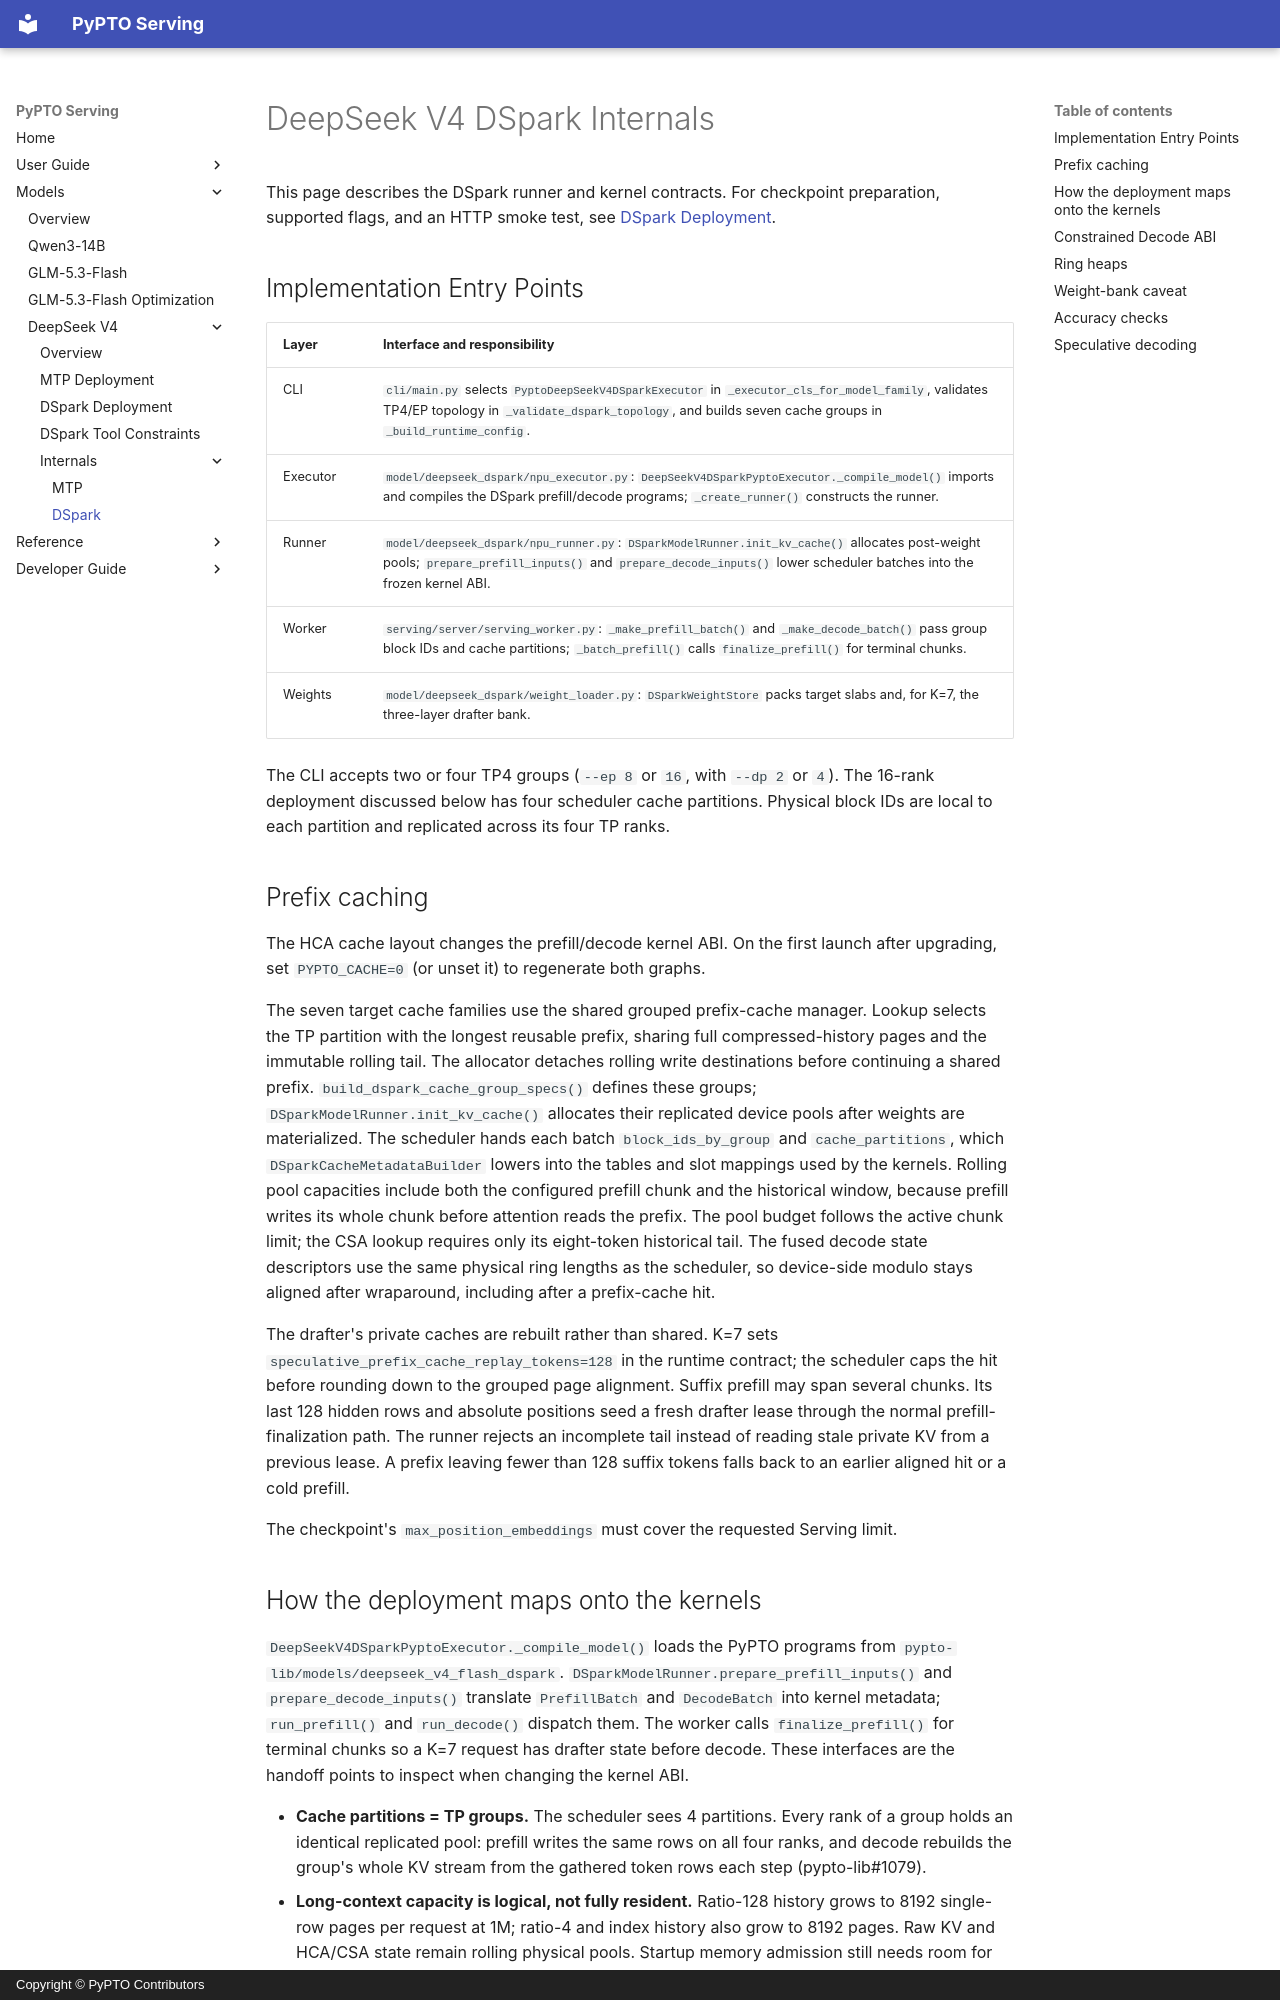

repository: hw-native-sys/pypto-serving · page: models/deepseek-v4/dspark-internals/index.html · generator: mkdocs · copyright: Copyright © PyPTO Contributors

# DeepSeek V4 DSpark Internals

This page describes the DSpark runner and kernel contracts. For checkpoint preparation, supported flags, and an HTTP smoke test, see [DSpark Deployment](dspark.md).

## Implementation Entry Points

| Layer | Interface and responsibility |
| --- | --- |
| CLI | `cli/main.py` selects `PyptoDeepSeekV4DSparkExecutor` in `_executor_cls_for_model_family`, validates TP4/EP topology in `_validate_dspark_topology`, and builds seven cache groups in `_build_runtime_config`. |
| Executor | `model/deepseek_dspark/npu_executor.py`: `DeepSeekV4DSparkPyptoExecutor._compile_model()` imports and compiles the DSpark prefill/decode programs; `_create_runner()` constructs the runner. |
| Runner | `model/deepseek_dspark/npu_runner.py`: `DSparkModelRunner.init_kv_cache()` allocates post-weight pools; `prepare_prefill_inputs()` and `prepare_decode_inputs()` lower scheduler batches into the frozen kernel ABI. |
| Worker | `serving/server/serving_worker.py`: `_make_prefill_batch()` and `_make_decode_batch()` pass group block IDs and cache partitions; `_batch_prefill()` calls `finalize_prefill()` for terminal chunks. |
| Weights | `model/deepseek_dspark/weight_loader.py`: `DSparkWeightStore` packs target slabs and, for K=7, the three-layer drafter bank. |

The CLI accepts two or four TP4 groups (`--ep 8` or `16`, with `--dp 2` or `4`). The 16-rank deployment discussed below has four scheduler cache partitions. Physical block IDs are local to each partition and replicated across its four TP ranks.

## Prefix caching

The HCA cache layout changes the prefill/decode kernel ABI. On the first
launch after upgrading, set `PYPTO_CACHE=0` (or unset it) to regenerate both
graphs.

The seven target cache families use the shared grouped prefix-cache manager.
Lookup selects the TP partition with the longest reusable prefix, sharing
full compressed-history pages and the immutable rolling tail. The allocator
detaches rolling write destinations before continuing a shared prefix.
`build_dspark_cache_group_specs()` defines these groups; `DSparkModelRunner.init_kv_cache()`
allocates their replicated device pools after weights are materialized. The scheduler
hands each batch `block_ids_by_group` and `cache_partitions`, which
`DSparkCacheMetadataBuilder` lowers into the tables and slot mappings used by the kernels.
Rolling pool capacities include both the configured prefill chunk and the
historical window, because prefill writes its whole chunk before attention
reads the prefix. The pool budget follows the active chunk limit; the CSA
lookup requires only its eight-token historical tail. The fused decode state
descriptors use the same physical ring lengths as the scheduler, so device-side
modulo stays aligned after wraparound, including after a prefix-cache hit.

The drafter's private caches are rebuilt rather than shared. K=7 sets
`speculative_prefix_cache_replay_tokens=128` in the runtime contract; the
scheduler caps the hit before rounding down to the grouped page alignment.
Suffix prefill may span several chunks. Its last 128 hidden rows and absolute
positions seed a fresh drafter lease through the normal prefill-finalization
path. The runner rejects an incomplete tail instead of reading stale private
KV from a previous lease. A prefix leaving fewer than 128 suffix tokens falls
back to an earlier aligned hit or a cold prefill.

The checkpoint's `max_position_embeddings` must cover the requested Serving limit.
